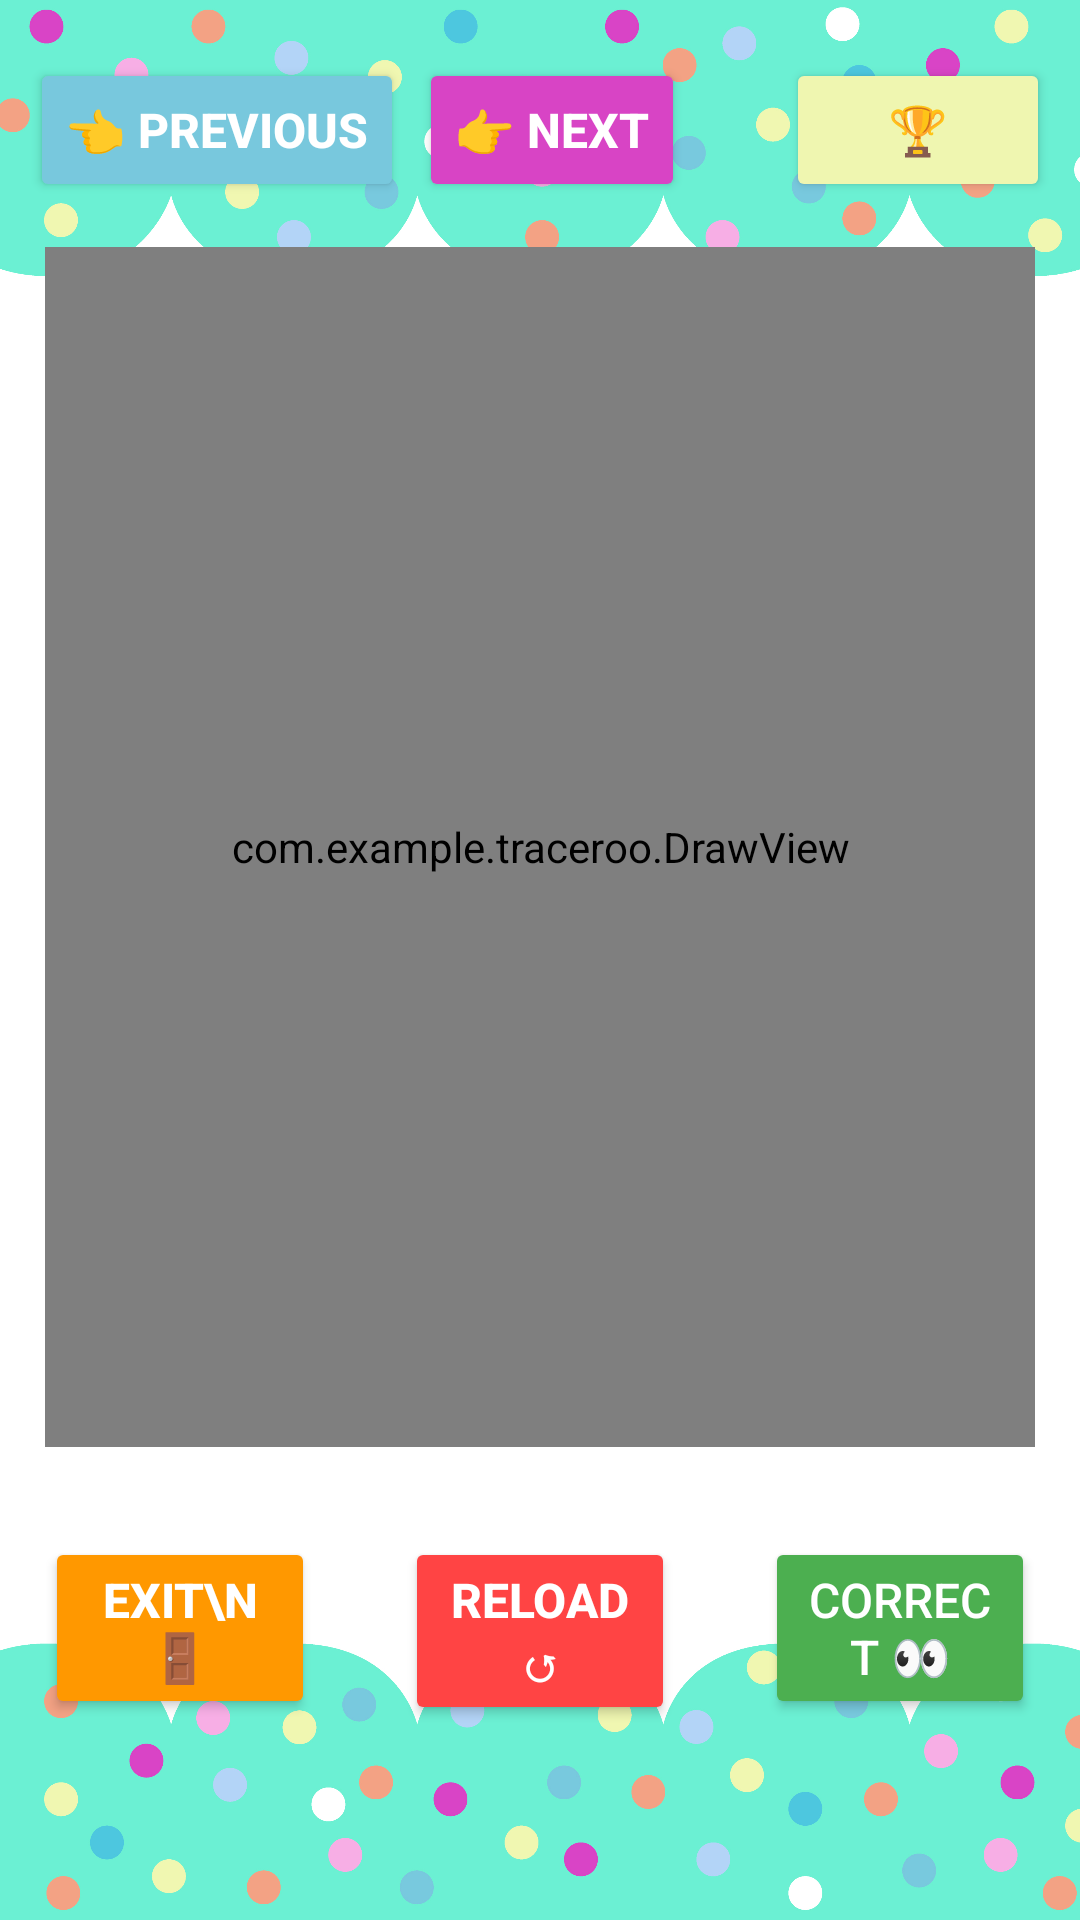

Produce the Android XML layout that renders to this screen, including the resource entries it uses.
<!-- AndroidManifest.xml: application theme Theme.Traceroo -->
<!-- res/layout/activity_trace.xml -->
<?xml version="1.0" encoding="utf-8"?>
<RelativeLayout xmlns:android="http://schemas.android.com/apk/res/android"
    xmlns:tools="http://schemas.android.com/tools"
    android:id="@+id/traceLayout"
    android:layout_width="match_parent"
    android:layout_height="match_parent"
    tools:context=".TraceActivity">


    <ImageView
        android:id="@+id/myImage"
        android:layout_width="match_parent"
        android:layout_height="wrap_content"
        android:src="@drawable/cadre"
        android:scaleType="centerCrop"
        />
    <LinearLayout
        android:layout_above="@+id/drawView"
        android:id="@+id/linearN"
        android:layout_width="wrap_content"
        android:layout_height="wrap_content"
        android:orientation="horizontal"
        android:layout_marginStart="10dp"

        >

        
        <Button
            android:id="@+id/previouseButton"
            android:layout_width="wrap_content"
            android:layout_height="wrap_content"
            android:text="👈 Previous"
            android:textSize="16sp"
            android:textStyle="bold"
            android:backgroundTint="#78C8DD"
            android:textColor="#ffffff"
            android:layout_marginEnd="5dp"
           />

        
        <Button
            android:id="@+id/nextButton"
            android:layout_width="wrap_content"
            android:layout_height="wrap_content"
            android:text="👉 Next"
            android:textStyle="bold"
            android:textSize="16sp"
            android:backgroundTint="#D844C5"
            android:textColor="#ffffff"
            />


    </LinearLayout>
    <Button
        android:layout_above="@+id/drawView"
        android:id="@+id/pointsButton"
        android:layout_width="wrap_content"
        android:layout_height="wrap_content"
        android:text="🏆"
        android:textSize="16sp"
        android:textStyle="bold"
        android:backgroundTint="#EFF6B0"
        android:textColor="#000000"
        android:layout_marginEnd="10dp"
        android:layout_alignParentEnd="true"
        />
    
    <com.example.traceroo.DrawView
        android:layout_margin="15dp"
        android:layout_centerInParent="true"
        android:id="@+id/drawView"
        android:layout_width="match_parent"
        android:layout_height="400dp"
        android:layout_above="@+id/linear"

         />

    <LinearLayout
        android:id="@+id/linear"
        android:layout_width="match_parent"
        android:layout_height="wrap_content"
        android:orientation="horizontal"
        android:layout_marginBottom="50dp"
        android:layout_alignParentBottom="true">
    
    <Button
        android:id="@+id/exitButton"
        android:layout_width="0dp"
        android:layout_weight="1"
        android:layout_height="wrap_content"
        android:text="Exit\n🚪"
        android:textStyle="bold"
        android:textSize="16sp"
        android:backgroundTint="#FF9800"
        android:textColor="#ffffff"
        android:layout_margin="15dp"/>

    
    <Button
        android:id="@+id/resetButton"
        android:layout_width="0dp"
        android:layout_weight="1"
        android:layout_height="wrap_content"
        android:text="Reload ↺"
        android:textStyle="bold"
        android:textSize="16sp"
        android:backgroundTint="#FF4444"
        android:textColor="#ffffff"
        android:layout_margin="15dp"/>

    
    <Button
        android:id="@+id/validateButton"
        android:layout_width="0dp"
        android:layout_weight="1"
        android:layout_height="wrap_content"
        android:text="Correct 👀"
        android:textSize="16sp"
        android:backgroundTint="#4CAF50"
        android:textColor="#ffffff"
        android:layout_margin="15dp"/>
    </LinearLayout>
</RelativeLayout>
<!-- resources referenced by this layout -->
<resources>
  <!-- drawable cadre: jpg bitmap (drawable, 893900 bytes) -->
  <style name="Theme.Traceroo" parent="Base.Theme.Traceroo" />
  <style name="Base.Theme.Traceroo" parent="Theme.Material3.DayNight.NoActionBar">
          
          
      </style>
</resources>
